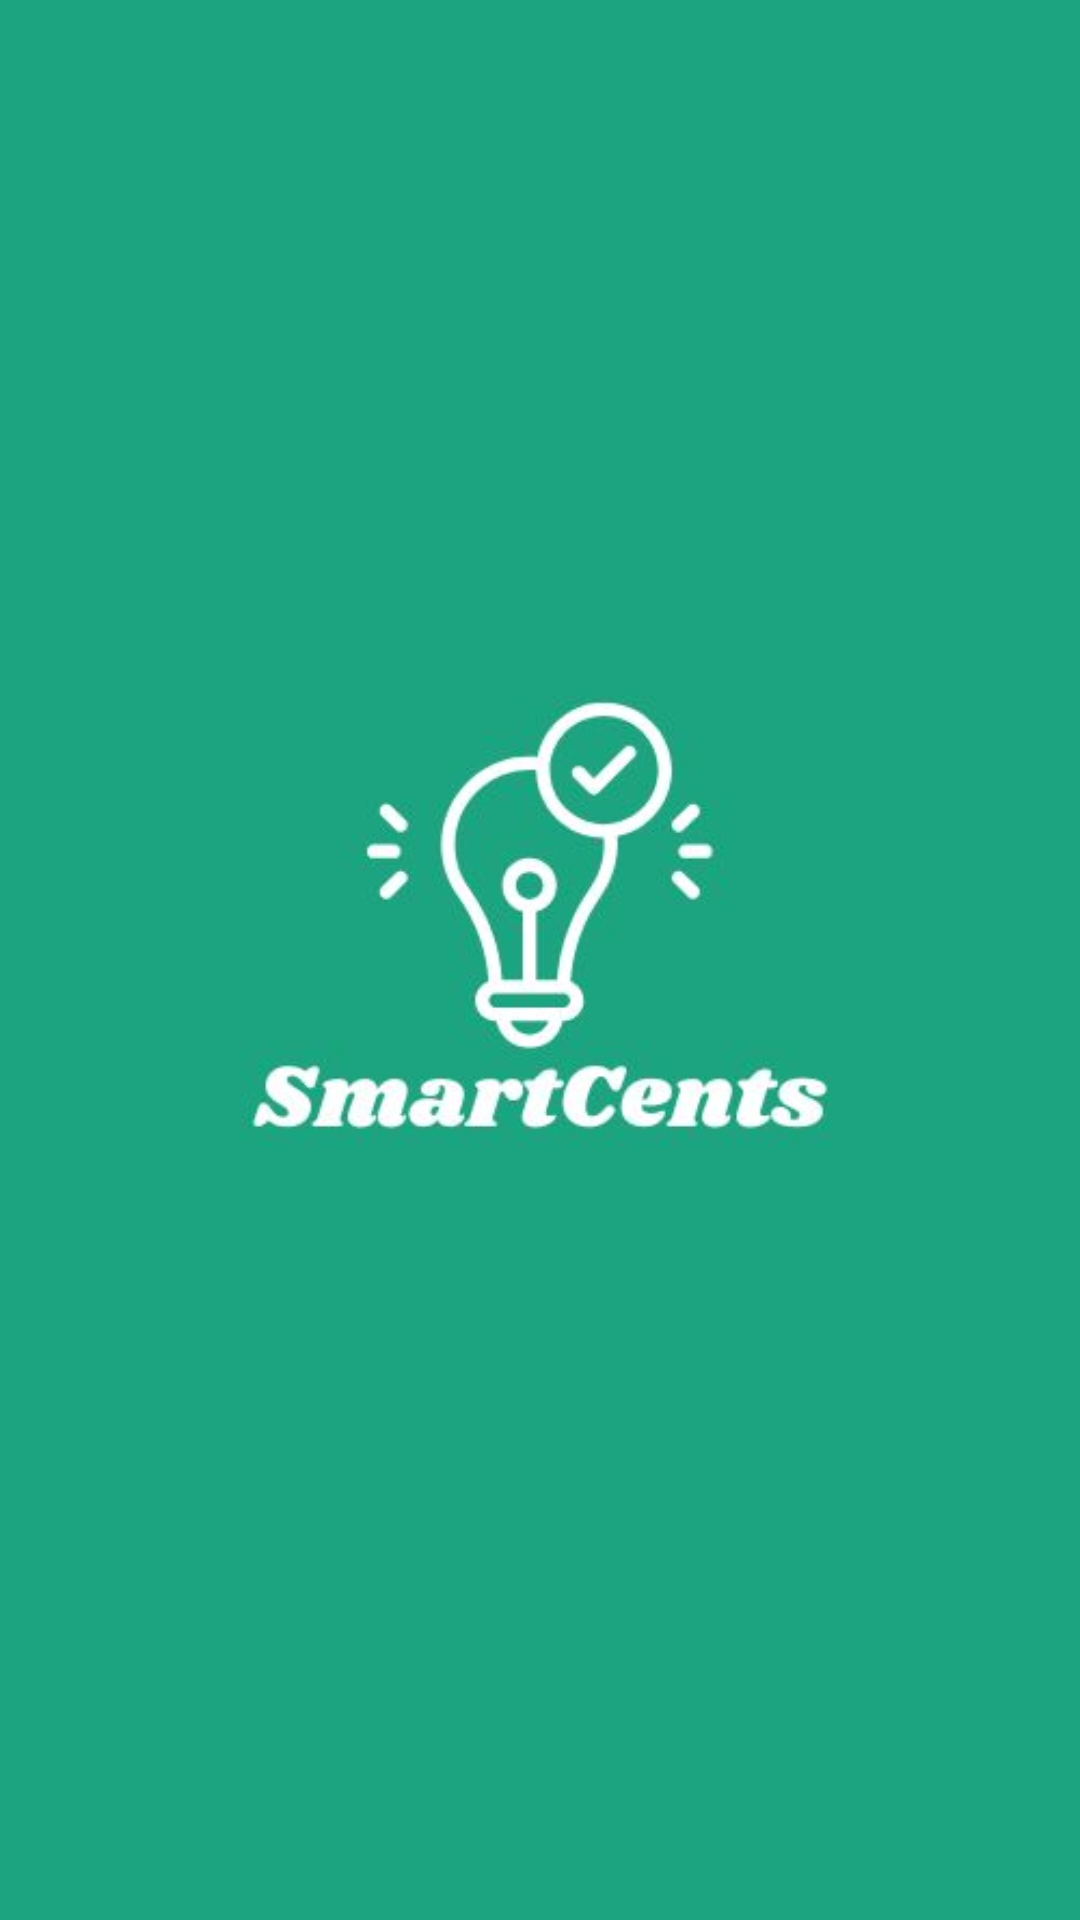

The Android layout XML behind this screen, and the referenced resources:
<!-- AndroidManifest.xml: application theme Theme.SmartCents -->
<!-- res/layout/activity_main.xml -->
<?xml version="1.0" encoding="utf-8"?>
<androidx.constraintlayout.widget.ConstraintLayout xmlns:android="http://schemas.android.com/apk/res/android"
    xmlns:app="http://schemas.android.com/apk/res-auto"
    xmlns:tools="http://schemas.android.com/tools"
    android:id="@+id/main"
    android:layout_width="match_parent"
    android:layout_height="match_parent"
    tools:context=".MainActivity"
    android:background="@color/green">

    <ImageView
        android:id="@+id/imageView1"
        android:layout_width="wrap_content"
        android:layout_height="wrap_content"
        app:layout_constraintBottom_toBottomOf="parent"
        app:layout_constraintEnd_toEndOf="parent"
        app:layout_constraintStart_toStartOf="parent"
        app:layout_constraintTop_toTopOf="parent"
        app:srcCompat="@drawable/logo" />

</androidx.constraintlayout.widget.ConstraintLayout>
<!-- resources referenced by this layout -->
<resources>
  <color name="green">#1CA380</color>
  <!-- drawable logo: jpg bitmap (drawable, 16466 bytes) -->
  <style name="Theme.SmartCents" parent="Base.Theme.SmartCents" />
  <style name="Base.Theme.SmartCents" parent="Theme.Material3.DayNight.NoActionBar">
          
          
      </style>
</resources>
